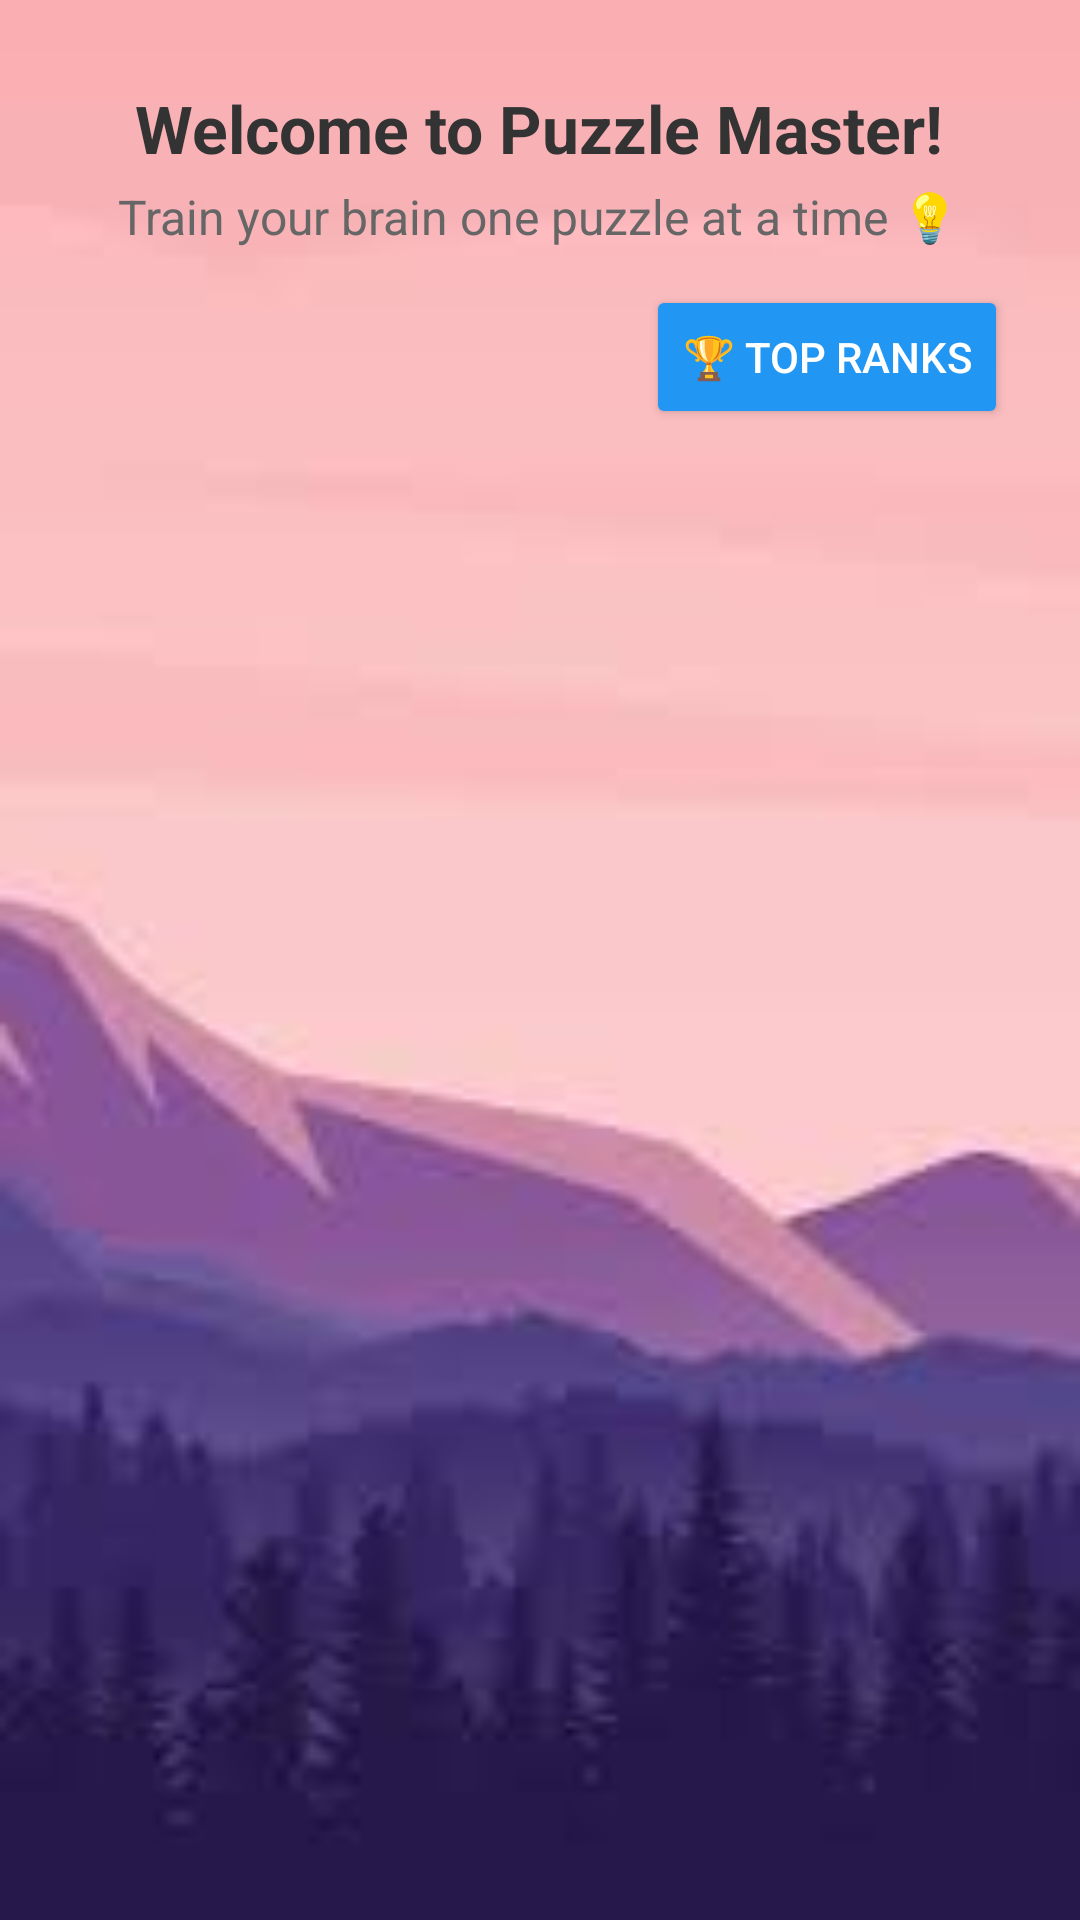

Here is an Android app screen rendered from its layout file. Give the layout XML and the strings, colors and styles it references.
<!-- AndroidManifest.xml: application theme Theme.PuzzelGame -->
<!-- res/layout/activity_main.xml -->
<?xml version="1.0" encoding="utf-8"?>
<RelativeLayout xmlns:android="http://schemas.android.com/apk/res/android"
    android:id="@+id/main"
    android:layout_width="match_parent"
    android:layout_height="match_parent"
    android:padding="16dp"
    android:background="@drawable/bg5"
    >

    
    <TextView
        android:id="@+id/welcomeText"
        android:layout_width="wrap_content"
        android:layout_height="wrap_content"
        android:text="Welcome to Puzzle Master!"
        android:textSize="22sp"
        android:textStyle="bold"
        android:textColor="#333333"
        android:layout_alignParentTop="true"
        android:layout_centerHorizontal="true"
        android:layout_marginTop="12dp" />

    
    <TextView
        android:id="@+id/motivationText"
        android:layout_width="wrap_content"
        android:layout_height="wrap_content"
        android:text="Train your brain one puzzle at a time 💡"
        android:textSize="16sp"
        android:textColor="#666666"
        android:layout_below="@id/welcomeText"
        android:layout_centerHorizontal="true"
        android:layout_marginTop="4dp"
        android:layout_marginBottom="12dp" />

    
    <Button
        android:id="@+id/btnTopRanks"
        android:layout_width="wrap_content"
        android:layout_height="wrap_content"
        android:text="🏆 Top Ranks"
        android:layout_alignParentEnd="true"
        android:layout_marginBottom="8dp"
        android:layout_below="@id/motivationText"
        android:layout_marginEnd="8dp"
        android:backgroundTint="#2196F3"
        android:textColor="#FFFFFF" />

    
    <ListView
        android:id="@+id/levelList"
        android:layout_width="match_parent"
        android:layout_height="match_parent"
        android:layout_below="@id/btnTopRanks"
        android:dividerHeight="1dp"
        android:layout_marginTop="8dp"
        android:layout_marginBottom="8dp" />
</RelativeLayout>
<!-- resources referenced by this layout -->
<resources>
  <!-- drawable bg5: jpeg bitmap (drawable, 2695 bytes) -->
  <style name="Theme.PuzzelGame" parent="Base.Theme.PuzzelGame" />
  <style name="Base.Theme.PuzzelGame" parent="Theme.Material3.DayNight.NoActionBar">
          
          
      </style>
</resources>
